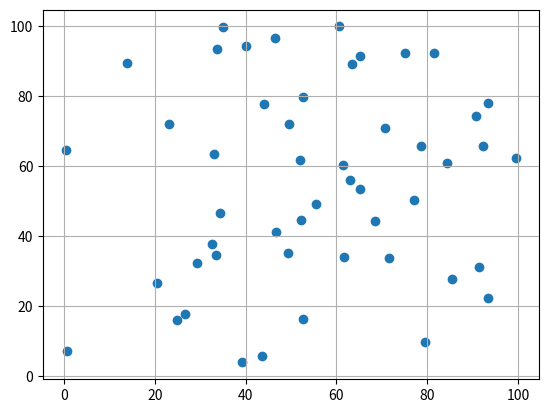

Python code for this plot:
import numpy as np
import matplotlib.pyplot as plt

#Scatter Chart
X_data = np.random.random(50) * 100
Y_data = np.random.random(50) * 100

plt.scatter(X_data,Y_data)
plt.grid(True)
plt.show()